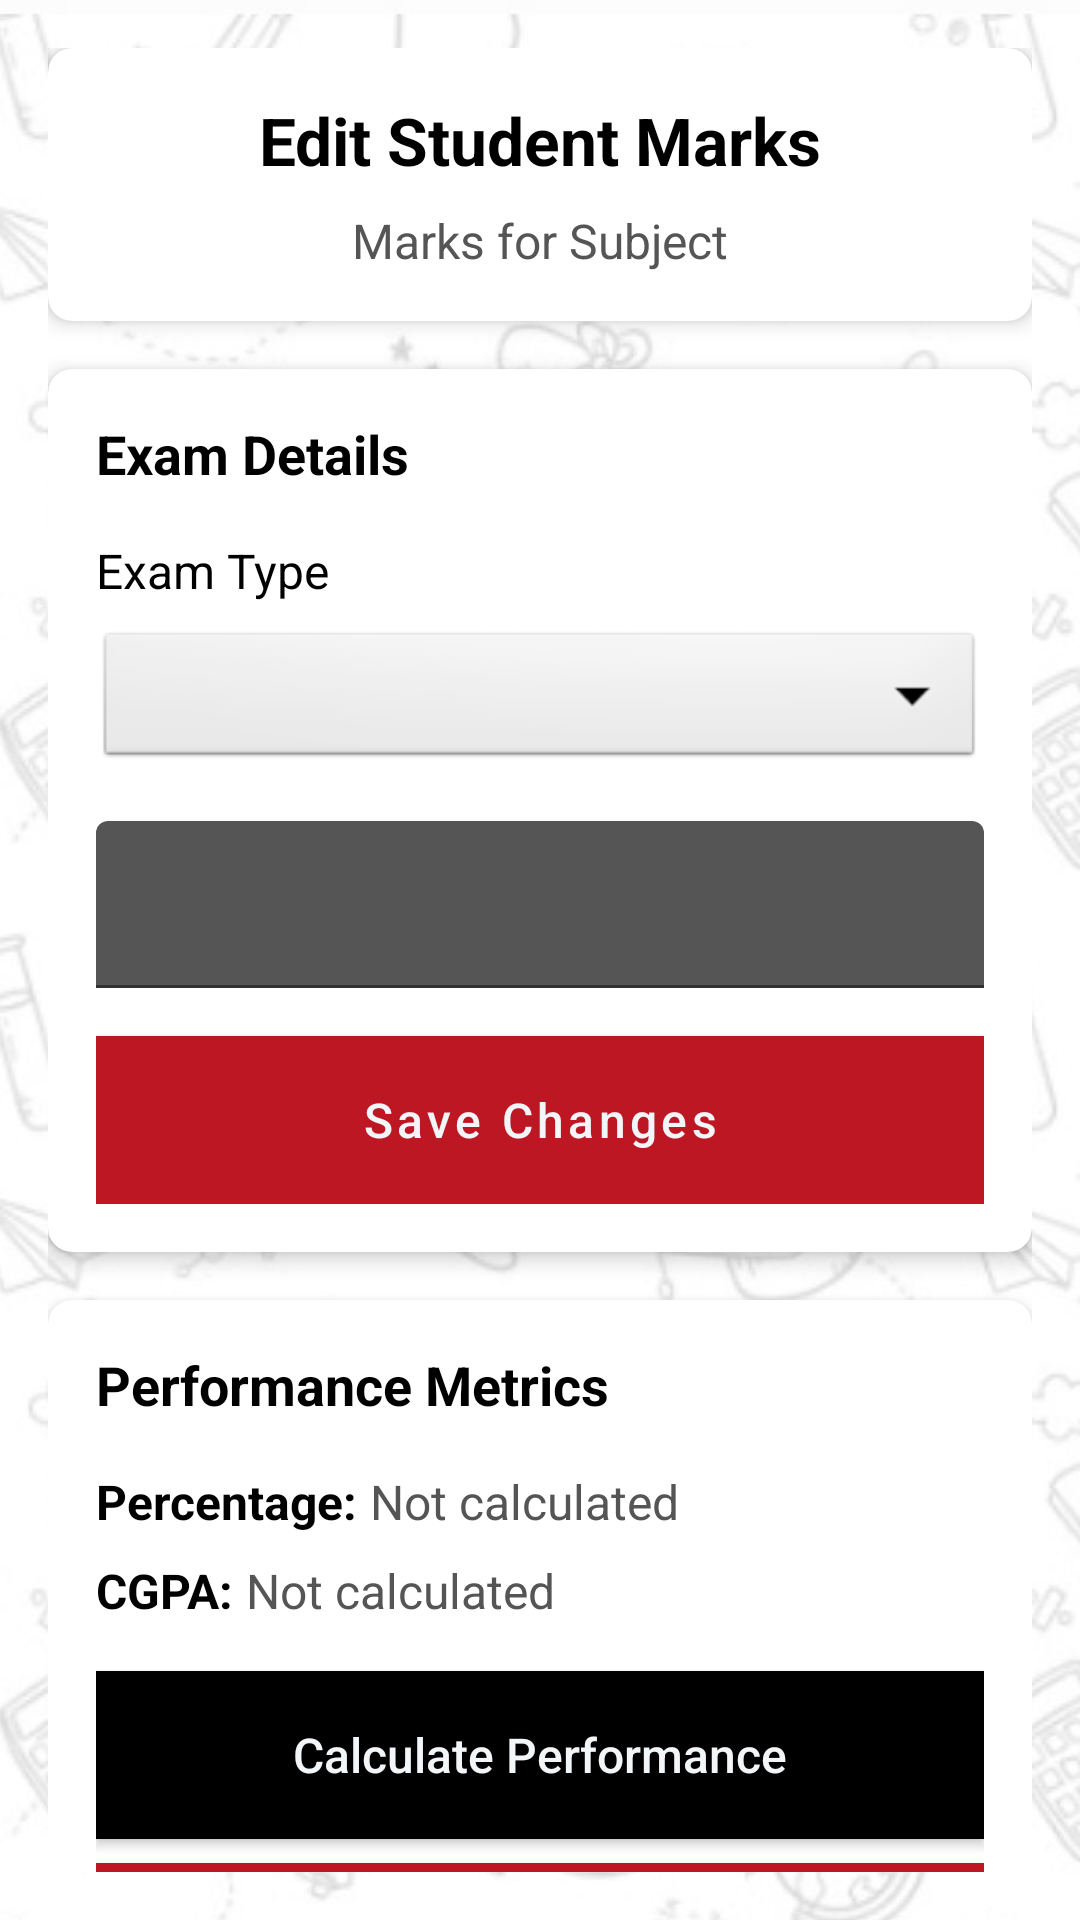

Reconstruct the res/layout file that produces this screen, plus the resources it refers to.
<!-- AndroidManifest.xml: application theme Theme.Login -->
<!-- res/layout/activity_marks_edit.xml -->
<?xml version="1.0" encoding="utf-8"?>
<androidx.constraintlayout.widget.ConstraintLayout xmlns:android="http://schemas.android.com/apk/res/android"
    xmlns:app="http://schemas.android.com/apk/res-auto"
    xmlns:tools="http://schemas.android.com/tools"
    android:layout_width="match_parent"
    android:layout_height="match_parent"
    android:background="@drawable/background"
    android:padding="16dp">

    <androidx.cardview.widget.CardView
        android:id="@+id/cardHeader"
        android:layout_width="match_parent"
        android:layout_height="wrap_content"
        app:cardBackgroundColor="@android:color/white"
        app:cardCornerRadius="8dp"
        app:cardElevation="4dp"
        app:layout_constraintTop_toTopOf="parent">

        <LinearLayout
            android:layout_width="match_parent"
            android:layout_height="wrap_content"
            android:orientation="vertical"
            android:padding="16dp">

            <TextView
                android:layout_width="match_parent"
                android:layout_height="wrap_content"
                android:gravity="center"
                android:text="Edit Student Marks"
                android:textColor="@android:color/black"
                android:textSize="22sp"
                android:textStyle="bold" />

            <TextView
                android:id="@+id/textViewMarks"
                android:layout_width="match_parent"
                android:layout_height="wrap_content"
                android:gravity="center"
                android:text="Marks for Subject"
                android:textColor="#555555"
                android:textSize="16sp"
                android:layout_marginTop="8dp" />
        </LinearLayout>
    </androidx.cardview.widget.CardView>

    <androidx.cardview.widget.CardView
        android:id="@+id/cardInput"
        android:layout_width="match_parent"
        android:layout_height="wrap_content"
        android:layout_marginTop="16dp"
        app:cardBackgroundColor="@android:color/white"
        app:cardCornerRadius="8dp"
        app:cardElevation="4dp"
        app:layout_constraintTop_toBottomOf="@id/cardHeader">

        <LinearLayout
            android:layout_width="match_parent"
            android:layout_height="wrap_content"
            android:orientation="vertical"
            android:padding="16dp">

            <TextView
                android:layout_width="match_parent"
                android:layout_height="wrap_content"
                android:text="Exam Details"
                android:textColor="@android:color/black"
                android:textSize="18sp"
                android:textStyle="bold"
                android:layout_marginBottom="16dp" />

            <TextView
                android:layout_width="match_parent"
                android:layout_height="wrap_content"
                android:text="Exam Type"
                android:textColor="@android:color/black"
                android:textSize="16sp"
                android:layout_marginBottom="8dp" />

            <Spinner
                android:id="@+id/spinnerExamGroup"
                android:layout_width="match_parent"
                android:layout_height="wrap_content"
                android:background="@android:drawable/btn_dropdown"
                android:minHeight="48dp"
                android:popupBackground="@android:color/white"
                android:spinnerMode="dropdown"
                android:layout_marginBottom="16dp" />

            <com.google.android.material.textfield.TextInputLayout
                android:layout_width="match_parent"
                android:layout_height="wrap_content"
                android:layout_marginBottom="16dp"
                android:hint="Enter Marks"
                android:textColorHint="#555555">

                <EditText
                    android:id="@+id/editTextMarks"
                    android:layout_width="match_parent"
                    android:layout_height="wrap_content"
                    android:backgroundTint="#555555"
                    android:inputType="number"
                    android:minHeight="48dp"
                    android:textColor="@android:color/black" />
            </com.google.android.material.textfield.TextInputLayout>

            <Button
                style="@style/CustomButton"
                android:id="@+id/btnSave"
                android:layout_width="match_parent"
                android:layout_height="wrap_content"
                android:background="#000000"
                android:minHeight="56dp"
                android:text="Save Changes"
                android:textAllCaps="false"
                android:textColor="@color/background"
                android:textSize="16sp" />
        </LinearLayout>
    </androidx.cardview.widget.CardView>

    <androidx.cardview.widget.CardView
        android:id="@+id/cardResults"
        android:layout_width="match_parent"
        android:layout_height="wrap_content"
        android:layout_marginTop="16dp"
        app:cardBackgroundColor="@android:color/white"
        app:cardCornerRadius="8dp"
        app:cardElevation="4dp"
        app:layout_constraintTop_toBottomOf="@id/cardInput">

        <LinearLayout
            android:layout_width="match_parent"
            android:layout_height="wrap_content"
            android:orientation="vertical"
            android:padding="16dp">

            <TextView
                android:layout_width="match_parent"
                android:layout_height="wrap_content"
                android:text="Performance Metrics"
                android:textColor="@android:color/black"
                android:textSize="18sp"
                android:textStyle="bold"
                android:layout_marginBottom="16dp" />

            <LinearLayout
                android:layout_width="match_parent"
                android:layout_height="wrap_content"
                android:orientation="horizontal"
                android:layout_marginBottom="8dp">

                <TextView
                    android:layout_width="wrap_content"
                    android:layout_height="wrap_content"
                    android:text="Percentage: "
                    android:textColor="@android:color/black"
                    android:textSize="16sp"
                    android:textStyle="bold" />

                <TextView
                    android:id="@+id/textViewPercentage"
                    android:layout_width="match_parent"
                    android:layout_height="wrap_content"
                    android:text="Not calculated"
                    android:textColor="#555555"
                    android:textSize="16sp" />
            </LinearLayout>

            <LinearLayout
                android:layout_width="match_parent"
                android:layout_height="wrap_content"
                android:orientation="horizontal"
                android:layout_marginBottom="16dp">

                <TextView
                    android:layout_width="wrap_content"
                    android:layout_height="wrap_content"
                    android:text="CGPA: "
                    android:textColor="@android:color/black"
                    android:textSize="16sp"
                    android:textStyle="bold" />

                <TextView
                    android:id="@+id/textViewCGPA"
                    android:layout_width="match_parent"
                    android:layout_height="wrap_content"
                    android:text="Not calculated"
                    android:textColor="#555555"
                    android:textSize="16sp" />
            </LinearLayout>

            <Button
                android:id="@+id/btnCalculate"
                android:layout_width="match_parent"
                android:layout_height="wrap_content"
                android:background="#000000"
                android:minHeight="56dp"
                android:text="Calculate Performance"
                android:textAllCaps="false"
                android:textColor="@color/background"
                android:textSize="16sp" />

            <Button
                style="@style/CustomButton"
                android:id="@+id/btnExport"
                android:layout_width="match_parent"
                android:layout_height="wrap_content"
                android:background="#000000"
                android:minHeight="56dp"
                android:text="Export Data"
                android:textAllCaps="false"
                android:textColor="@color/background"
                android:textSize="16sp"
                android:layout_marginTop="8dp" />
        </LinearLayout>
    </androidx.cardview.widget.CardView>

</androidx.constraintlayout.widget.ConstraintLayout>
<!-- resources referenced by this layout -->
<resources>
  <color name="background">#F3F6F9</color>
  <!-- drawable background: jpeg bitmap (drawable, 68008 bytes) -->
  <style name="CustomButton" parent="Widget.MaterialComponents.Button">
          <item name="android:backgroundTint">@android:color/holo_red_dark</item>
          <item name="android:textColor">@android:color/black</item>
      </style>
  <style name="Theme.Login" parent="Theme.MaterialComponents.DayNight.DarkActionBar">
          
          <item name="colorPrimary">@color/buttonColor</item>
  
          
          <item name="colorPrimaryVariant">#a10f1a</item>
  
          
          <item name="colorOnPrimary">@color/white</item>
  
          
          <item name="colorSecondary">@color/buttonColor</item>
  
          
          <item name="colorOnSecondary">@color/black</item>
  
          
          <item name="android:statusBarColor" tools:targetApi="l">?attr/colorPrimaryVariant</item>
      </style>
  <color name="buttonColor">#bc1723</color>
  <color name="white">#FFFFFF</color>
  <color name="black">#000000</color>
</resources>
